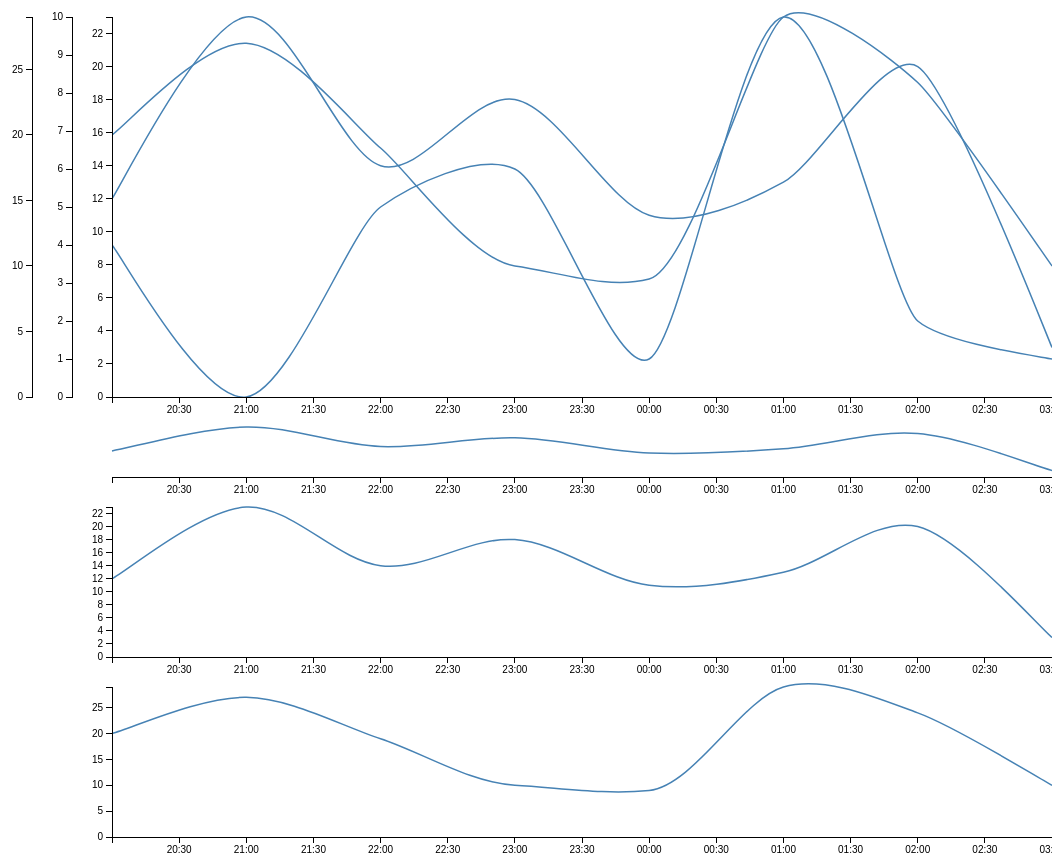
D3 v3 page, settled after 480 driven frames (8 s of simulated time); the page loaded 1 data file(s).



	var columns = ['a', 'b', 'c'];
	var columns2 = ['a','c'];
	var timeColumn = 'time';

	var margin = {top: 20, right: 0, bottom: 100, left: columns.length*40},
		margin2 = {top: 430, right: 0, bottom: 20, left: columns.length*40},
	    width = 1060 - margin.left - margin.right,
	    height = 500 - margin.top - margin.bottom,
	    height2 = 500 - margin2.top - margin2.bottom,
	    height3 = 150; // wykresy pojedyncze
	    margin3 = 30; //margines gorny pomiedzy wykresami

	/* 2013-03-14T20:15:40.266Z */
	var parseDate = d3.time.format("%Y-%m-%dT%H:%M:%S.%LZ").parse;

	var x = d3.time.scale().range([0, width]);
	var x2 = d3.time.scale().range([0, width]);
	var y2 = d3.scale.linear().range([height2, 0]);

	var y = [];
	columns.forEach(function(c,i) {
		y.push(d3.scale.linear().range([height, 0]));
	});

	var y_single = [];
	columns2.forEach(function(c,i) {
		y_single.push(d3.scale.linear().range([height3, 0]));
	});	

	var xAxis = d3.svg.axis().scale(x).orient("bottom").tickFormat(d3.time.format("%H:%M"));
    var xAxis2 = d3.svg.axis().scale(x2).orient("bottom").tickFormat(d3.time.format("%H:%M"));

    var yAxis = [];
	columns.forEach(function(c,i) {
		yAxis.push(d3.svg.axis().scale(y[i]).orient("left"));
	});

	var xAxis_single = [];
	var yAxis_single = [];
	columns2.forEach(function(c,i) {
		yAxis_single.push(d3.svg.axis().scale(y_single[i]).orient("left"));
		xAxis_single.push(d3.svg.axis().scale(x).orient("bottom").tickFormat(d3.time.format("%H:%M")));
	});

	var brush = d3.svg.brush()
    	.x(x2)
    	.on("brush", brushed);

    var line = [];
    columns.forEach(function(c,i){
    	line.push(
    		d3.svg.line()
    		.interpolate("monotone")
    		.x(function(d) { return x(d[timeColumn]); })
    		.y(function(d) { return y[i](d[c]); })
    	);
    });

    var line_single = [];
    columns2.forEach(function(c,i){
    	line_single.push(
    		d3.svg.line()
    		.interpolate("monotone")
    		.x(function(d) { return x(d[timeColumn]); })
    		.y(function(d) { return y_single[i](d[c]); })
    	);
    });


	var line2 = d3.svg.line()
    	.interpolate("monotone")
    	.x(function(d) { return x2(d[timeColumn]); })
    	.y(function(d) { return y2(d[columns[0]]); }); // na context pokaz tylko pierwszy wykres (na razie)    

	var svg = d3.select("body").append("svg")
	    .attr("width", width + margin.left + margin.right)
	    .attr("height", height + margin.top + margin.bottom + (columns2.length * (height3+margin3)));
	  	//.append("g")
	    //.attr("transform", "translate(" + margin.left + "," + margin.top + ")");

	svg.append("defs").append("clipPath")
	    .attr("id", "clip")
	  .append("rect")
	    .attr("width", width)
	    .attr("height", height);

	var focus = svg.append("g")
	    .attr("class", "focus")
	    .attr("transform", "translate(" + margin.left + "," + margin.top + ")");

	var context = svg.append("g")
	    .attr("class", "context")
	    .attr("transform", "translate(" + margin2.left + "," + margin2.top + ")");


	var g_single = [];
   	columns2.forEach(function(c,i){
		g_single.push(svg.append("g")
	    .attr("class", "single")
	    .attr("transform", "translate(" + margin2.left + "," + (margin2.top + ((i)*(height3+margin3)) + 80) + ")"));
    });

	d3.json('./data.json', function(error, data){

		  data.forEach(function(d) {
		    d[timeColumn] = parseDate(d[timeColumn]);
		    columns.forEach(function(c,i){
		    	d[c] = +d[c];
		    });
		  });

		x.domain(d3.extent(data.map(function(d) { return d[timeColumn]; })));
		columns.forEach(function(c,i){
			y[i].domain([0, d3.max(data.map(function(d) { return d[c]; }))]);	
		});
		columns2.forEach(function(c,i){
			y_single[i].domain([0, d3.max(data.map(function(d) { return d[c]; }))]);	
		});		
		x2.domain(x.domain());
  		y2.domain(y[0].domain()); // na context pokaz tylko pierwszy wykres (na razie)    

  		columns.forEach(function(c,i){
			 focus.append("path")
			      .datum(data)
			      .attr("class", "line line"+i)
			      .attr("d", line[i]);  			
  		});

		columns2.forEach(function(c,i){
			 g_single[i].append("path")
			      .datum(data)
			      .attr("class", "line single"+i)
			      .attr("d", line_single[i]);  			
  		});  		

 		focus.append("g")
      		.attr("class", "x axis")
      		.attr("transform", "translate(0," + height + ")")
      		.call(xAxis);  		

		focus.append("rect")
			.attr("width","200")
			.attr("height", height)
			.attr("fill", "#ffffff")
			.attr("transform","translate(-200,0)"); 

      	columns.forEach(function(c,i){
		  focus.append("g")
	      .attr("class", "y axis")
	      .attr("transform", "translate(-"+(i*40)+",0)") // przesun oske na lewo
	      .call(yAxis[i]);      		
      	});

  		columns2.forEach(function(c,i){
		g_single[i].append("rect")
			.attr("width","200")
			.attr("height", height)
			.attr("fill", "#ffffff")
			.attr("transform","translate(-200,0)"); 

		  g_single[i].append("g")
	      .attr("class", "y axis")
	      //.attr("transform", "translate(-"+(i*40)+",0)") // przesun oske na lewo
	      .call(yAxis_single[i]);

		  g_single[i].append("g")
	      .attr("class", "x axis")
	      .attr("transform", "translate(0,"+height3+")") // przesun oske na lewo
	      .call(xAxis_single[i]);

      	});      	

	  	context.append("path")
	      .datum(data)
	      .attr("class", "line")
	      .attr("d", line2);      	

		context.append("g")
      		.attr("class", "x axis")
      		.attr("transform", "translate(0," + height2 + ")")
      		.call(xAxis2);

		context.append("g")
			.attr("class", "x brush")
			.call(brush)
			.selectAll("rect")
			.attr("y", -6)
			.attr("height", height2 + 7);

	});

function brushed() {
  x.domain(brush.empty() ? x2.domain() : brush.extent());
  columns.forEach(function(c,i){
  	focus.select(".line"+i).attr("d", line[i]);	
  });
  columns2.forEach(function(c,i){
  	g_single[i].select(".single"+i).attr("d", line_single[i]);	
  	g_single[i].select(".x.axis").call(xAxis_single[i]);		  	
  });  
  focus.select(".x.axis").call(xAxis);
}



### data: data.json
[
 {
  "time": "2013-01-20T20:00:00.001Z",
  "a": 12,
  "b": 4,
  "c": 20
 },
 {
  "time": "2013-01-20T21:00:00.001Z",
  "a": 23,
  "b": 0,
  "c": 27
 },
 {
  "time": "2013-01-20T22:00:00.001Z",
  "a": 14,
  "b": 5,
  "c": 19
 },
 {
  "time": "2013-01-20T23:00:00.001Z",
  "a": 18,
  "b": 6,
  "c": 10
 },
 {
  "time": "2013-01-21T00:00:00.001Z",
  "a": 11,
  "b": 1,
  "c": 9
 },
 {
  "time": "2013-01-21T01:00:00.001Z",
  "a": 13,
  "b": 10,
  "c": 29
 },
 {
  "time": "2013-01-21T02:00:00.001Z",
  "a": 20,
  "b": 2,
  "c": 24
 },
 {
  "time": "2013-01-21T03:00:00.001Z",
  "a": 3,
  "b": 1,
  "c": 10
 }
]